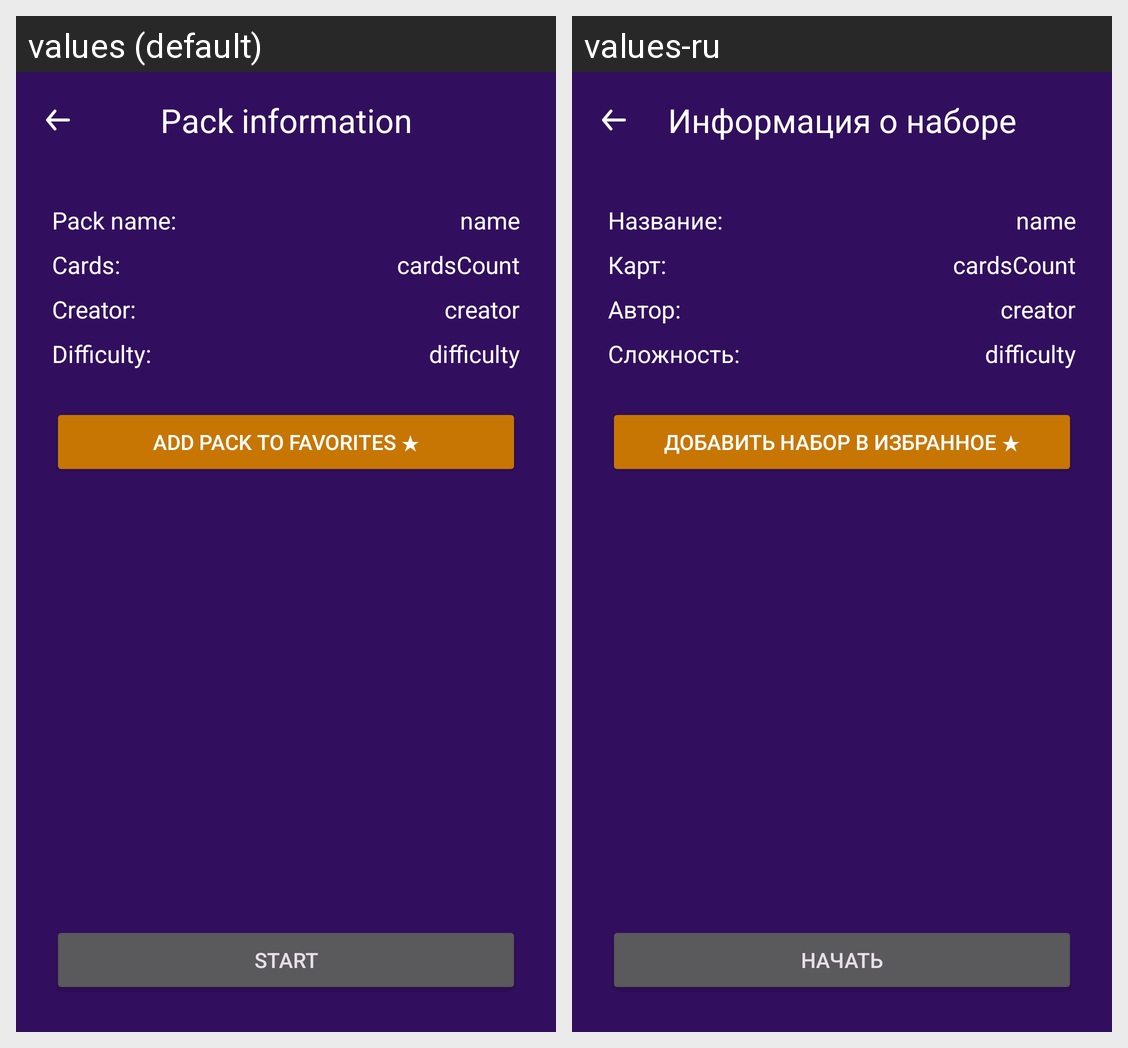

Translations of the strings shown on this Android screen, per locale in the grid:
Android screen res/layout/activity_info_before_start.xml rendered under 2 locales, left to right: values (default), values-ru. Device: Nexus 5 (rendered at 1080×1920; each locale shown at half size, 540×960, under a caption strip naming it); theme Theme.LinguaCards.
Strings drawn on this screen, with the default value and each locale's value (text and hints the layout hard-codes, and strings that could not be matched under every locale, appear in the picture but are not listed):

pack_information
  values: Pack information
  values-ru: Информация о наборе

pack_name
  values: Pack name:
  values-ru: Название:

cards_in_pack
  values: Cards:
  values-ru: Карт:

creator
  values: Creator:
  values-ru: Автор:

difficulty_pack
  values: Difficulty:
  values-ru: Сложность:

add_pack_to_favorites
  values: Add pack to Favorites ★
  values-ru: Добавить набор в избранное ★

start
  values: Start
  values-ru: Начать
